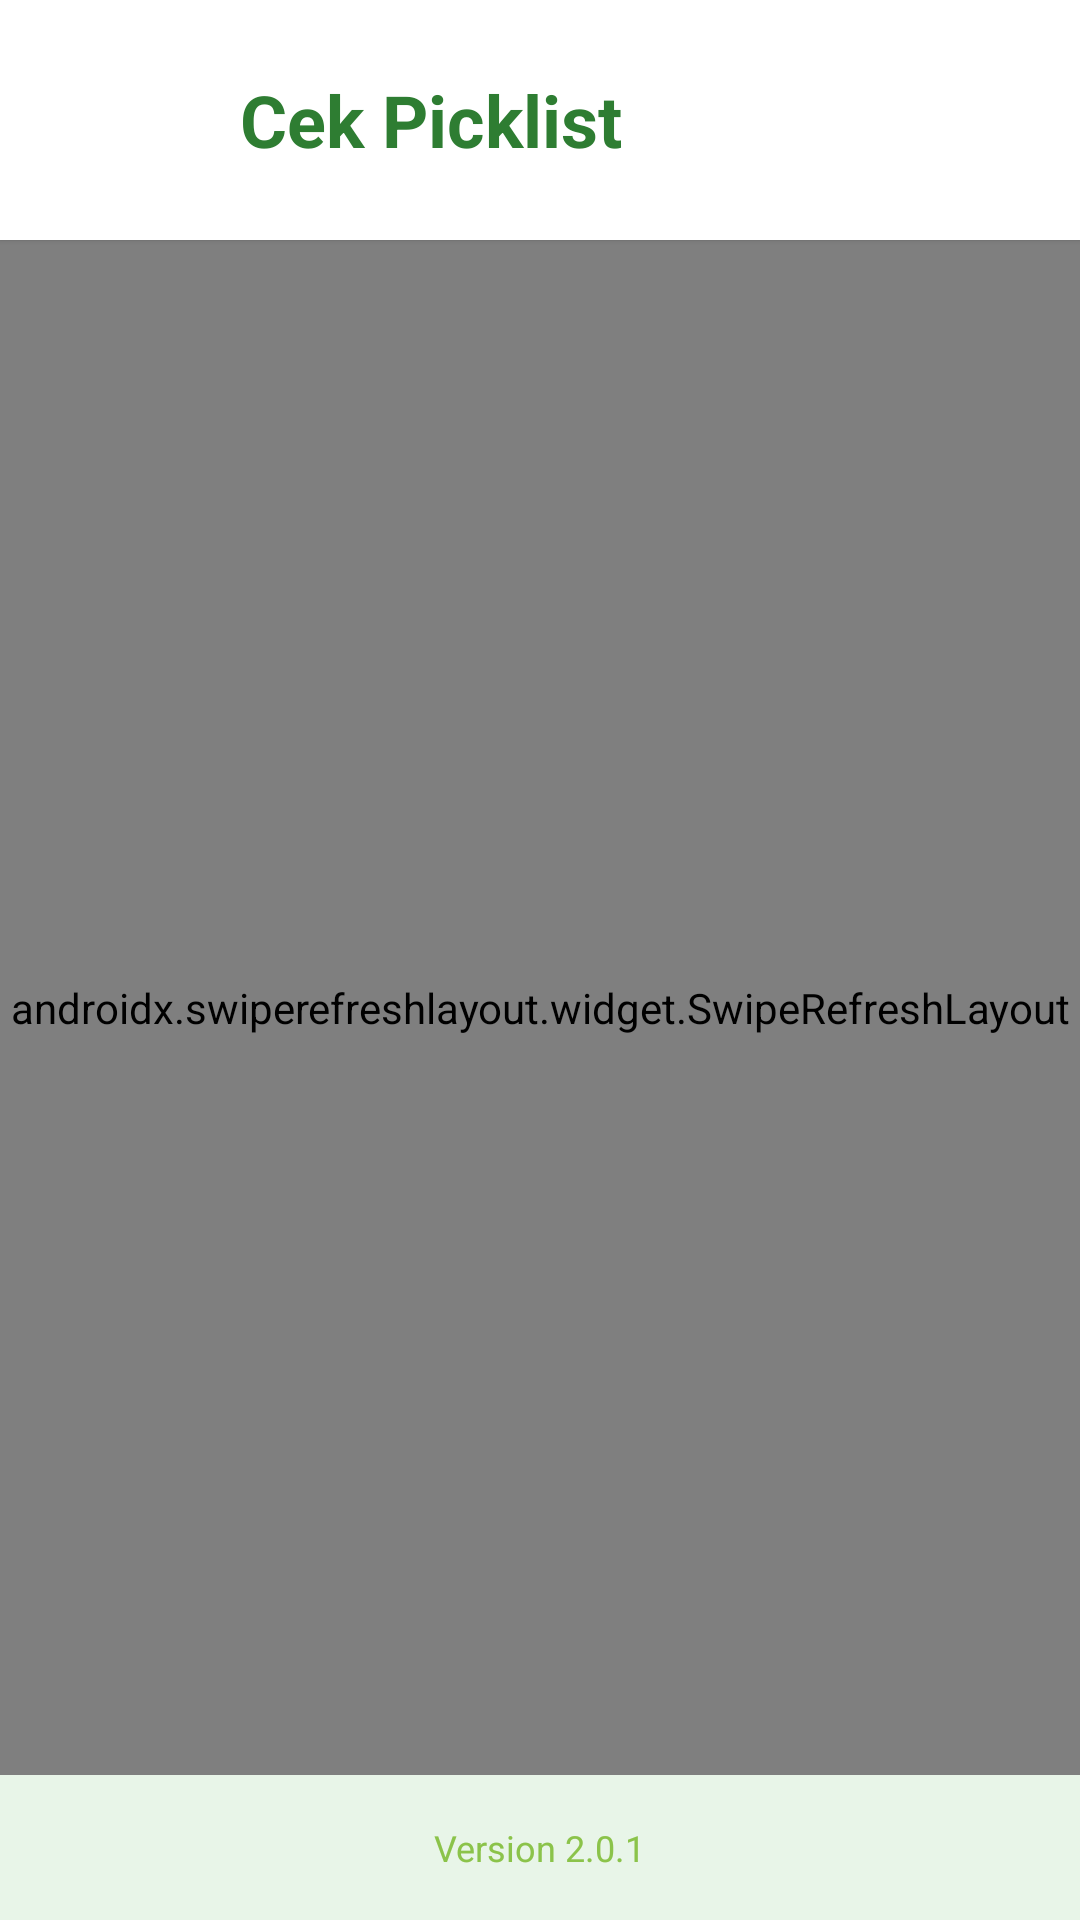

Android layout source for this screen:
<!-- AndroidManifest.xml: application theme Theme.CekPicklist -->
<!-- res/layout/activity_halaman_awal.xml -->
<?xml version="1.0" encoding="utf-8"?>
<LinearLayout xmlns:android="http://schemas.android.com/apk/res/android"
    xmlns:app="http://schemas.android.com/apk/res-auto"
    android:layout_width="match_parent"
    android:layout_height="match_parent"
    android:orientation="vertical"
    android:background="#E8F5E8">

    
    <LinearLayout
        android:layout_width="match_parent"
        android:layout_height="wrap_content"
        android:orientation="horizontal"
        android:padding="16dp"
        android:gravity="center_vertical"
        android:background="@android:color/white"
        android:elevation="1dp">

        <ImageView
            android:layout_width="48dp"
            android:layout_height="48dp"
            android:src="@drawable/ic_picklist"
            android:contentDescription="App Icon" />

        <TextView
            android:layout_width="0dp"
            android:layout_height="wrap_content"
            android:layout_weight="1"
            android:text="Cek Picklist"
            android:textSize="24sp"
            android:textStyle="bold"
            android:textColor="#2E7D32"
            android:layout_marginStart="16dp" />

    </LinearLayout>

    
    <androidx.swiperefreshlayout.widget.SwipeRefreshLayout
        android:id="@+id/swipeRefreshLayout"
        android:layout_width="match_parent"
        android:layout_height="0dp"
        android:layout_weight="1"
        android:background="#E8F5E8">

        <LinearLayout
            android:layout_width="match_parent"
            android:layout_height="wrap_content"
            android:orientation="vertical"
            android:padding="16dp"
            android:gravity="center">

        
        <androidx.cardview.widget.CardView
            android:id="@+id/cardPicklist"
            android:layout_width="match_parent"
            android:layout_height="wrap_content"
            android:layout_marginBottom="16dp"
            app:cardCornerRadius="12dp"
            app:cardElevation="4dp">

            <LinearLayout
                android:layout_width="match_parent"
                android:layout_height="wrap_content"
                android:orientation="vertical"
                android:padding="24dp"
                android:gravity="center">

                <ImageView
                    android:layout_width="64dp"
                    android:layout_height="64dp"
                    android:src="@drawable/ic_picklist"
                    android:contentDescription="Picklist Icon" />

                <TextView
                    android:layout_width="wrap_content"
                    android:layout_height="wrap_content"
                    android:text="Cek Picklist"
                    android:textSize="20sp"
                    android:textStyle="bold"
                    android:textColor="#2E7D32"
                    android:layout_marginTop="12dp" />

                <TextView
                    android:layout_width="wrap_content"
                    android:layout_height="wrap_content"
                    android:text="Scan dan verifikasi item picklist"
                    android:textSize="14sp"
                    android:textColor="#4CAF50"
                    android:layout_marginTop="8dp"
                    android:gravity="center" />

            </LinearLayout>

        </androidx.cardview.widget.CardView>

        
        <androidx.cardview.widget.CardView
            android:id="@+id/cardRelocation"
            android:layout_width="match_parent"
            android:layout_height="wrap_content"
            app:cardCornerRadius="12dp"
            app:cardElevation="4dp">

            <LinearLayout
                android:layout_width="match_parent"
                android:layout_height="wrap_content"
                android:orientation="vertical"
                android:padding="24dp"
                android:gravity="center">

                <ImageView
                    android:layout_width="64dp"
                    android:layout_height="64dp"
                    android:src="@drawable/ic_placement"
                    android:contentDescription="Relocation Icon" />

                <TextView
                    android:layout_width="wrap_content"
                    android:layout_height="wrap_content"
                    android:text="Relocation"
                    android:textSize="20sp"
                    android:textStyle="bold"
                    android:textColor="#2E7D32"
                    android:layout_marginTop="12dp" />

                <TextView
                    android:layout_width="wrap_content"
                    android:layout_height="wrap_content"
                    android:text="Pindahkan item antar lokasi"
                    android:textSize="14sp"
                    android:textColor="#4CAF50"
                    android:layout_marginTop="8dp"
                    android:gravity="center" />

            </LinearLayout>

        </androidx.cardview.widget.CardView>

        </LinearLayout>

    </androidx.swiperefreshlayout.widget.SwipeRefreshLayout>

    
    <LinearLayout
        android:layout_width="match_parent"
        android:layout_height="wrap_content"
        android:orientation="horizontal"
        android:padding="16dp"
        android:gravity="center">

        <TextView
            android:id="@+id/tvVersion"
            android:layout_width="wrap_content"
            android:layout_height="wrap_content"
            android:text="Version 2.0.1"
            android:textSize="12sp"
            android:textColor="#8BC34A" />

    </LinearLayout>

</LinearLayout>
<!-- resources referenced by this layout -->
<resources>
  <!-- drawable ic_picklist (drawable) -->
  <?xml version="1.0" encoding="utf-8"?>
  <vector xmlns:android="http://schemas.android.com/apk/res/android"
      android:width="24dp"
      android:height="24dp"
      android:viewportWidth="24"
      android:viewportHeight="24">
      
      
      <path
          android:fillColor="@color/success_color"
          android:pathData="M14,2H6A2,2 0 0,0 4,4V20A2,2 0 0,0 6,22H18A2,2 0 0,0 20,20V8L14,2M18,20H6V4H13V9H18V20Z" />
      
      
      <path
          android:fillColor="@color/success_color"
          android:pathData="M9,12L11,14L15,10" 
          android:strokeWidth="2"
          android:strokeColor="@color/success_color"
          android:strokeLineCap="round"
          android:strokeLineJoin="round" />
          
  </vector>
  <!-- drawable ic_placement (drawable) -->
  <vector xmlns:android="http://schemas.android.com/apk/res/android"
      android:width="24dp"
      android:height="24dp"
      android:viewportWidth="24"
      android:viewportHeight="24"
      android:tint="@color/success_color">
    <path
        android:fillColor="@android:color/white"
        android:pathData="M12,2C8.13,2 5,5.13 5,9c0,5.25 7,13 7,13s7,-7.75 7,-13C19,5.13 15.87,2 12,2zM12,11.5c-1.38,0 -2.5,-1.12 -2.5,-2.5s1.12,-2.5 2.5,-2.5s2.5,1.12 2.5,2.5S13.38,11.5 12,11.5z"/>
  </vector>
  <style name="Theme.CekPicklist" parent="Base.Theme.CekPicklist" />
  <style name="Base.Theme.CekPicklist" parent="Theme.Material3.DayNight.NoActionBar">
          
          <item name="colorPrimary">#4CAF50</item>
          <item name="colorPrimaryVariant">#388E3C</item>
          <item name="colorOnPrimary">#FFFFFF</item>
          <item name="colorSecondary">#8BC34A</item>
          <item name="colorOnSecondary">#FFFFFF</item>
          <item name="android:statusBarColor">#4CAF50</item>
          <item name="android:navigationBarColor">#4CAF50</item>
      </style>
</resources>
